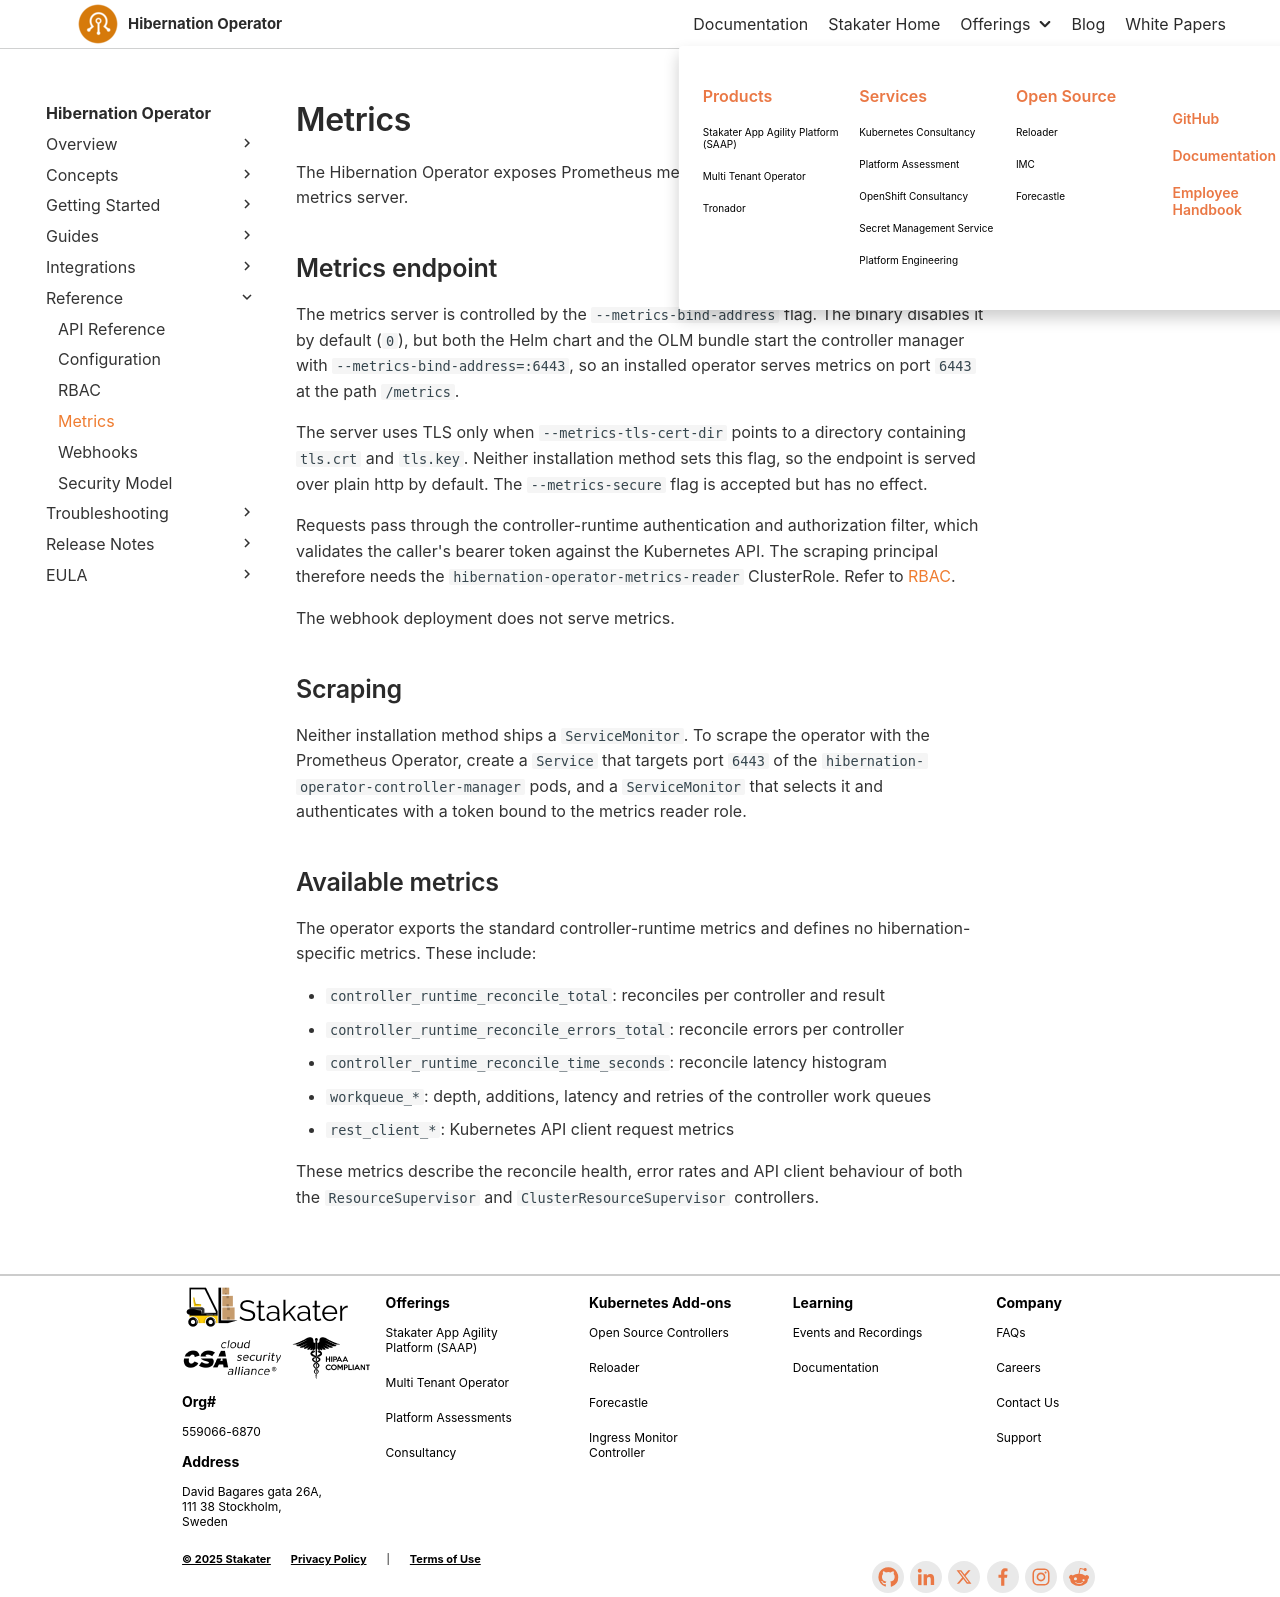

repository: stakater/hibernation-operator-docs · page: 0.1/reference/metrics.html · generator: mkdocs

# Metrics

The Hibernation Operator exposes Prometheus metrics through the [controller-runtime](https://book.kubebuilder.io/reference/metrics) metrics server.

## Metrics endpoint

The metrics server is controlled by the `--metrics-bind-address` flag. The binary disables it by default (`0`), but both the Helm chart and the OLM bundle start the controller manager with `--metrics-bind-address=:6443`, so an installed operator serves metrics on port `6443` at the path `/metrics`.

The server uses TLS only when `--metrics-tls-cert-dir` points to a directory containing `tls.crt` and `tls.key`. Neither installation method sets this flag, so the endpoint is served over plain http by default. The `--metrics-secure` flag is accepted but has no effect.

Requests pass through the controller-runtime authentication and authorization filter, which validates the caller's bearer token against the Kubernetes API. The scraping principal therefore needs the `hibernation-operator-metrics-reader` ClusterRole. Refer to [RBAC](rbac.md).

The webhook deployment does not serve metrics.

## Scraping

Neither installation method ships a `ServiceMonitor`. To scrape the operator with the Prometheus Operator, create a `Service` that targets port `6443` of the `hibernation-operator-controller-manager` pods, and a `ServiceMonitor` that selects it and authenticates with a token bound to the metrics reader role.

## Available metrics

The operator exports the standard controller-runtime metrics and defines no hibernation-specific metrics. These include:

* `controller_runtime_reconcile_total`: reconciles per controller and result
* `controller_runtime_reconcile_errors_total`: reconcile errors per controller
* `controller_runtime_reconcile_time_seconds`: reconcile latency histogram
* `workqueue_*`: depth, additions, latency and retries of the controller work queues
* `rest_client_*`: Kubernetes API client request metrics

These metrics describe the reconcile health, error rates and API client behaviour of both the `ResourceSupervisor` and `ClusterResourceSupervisor` controllers.
